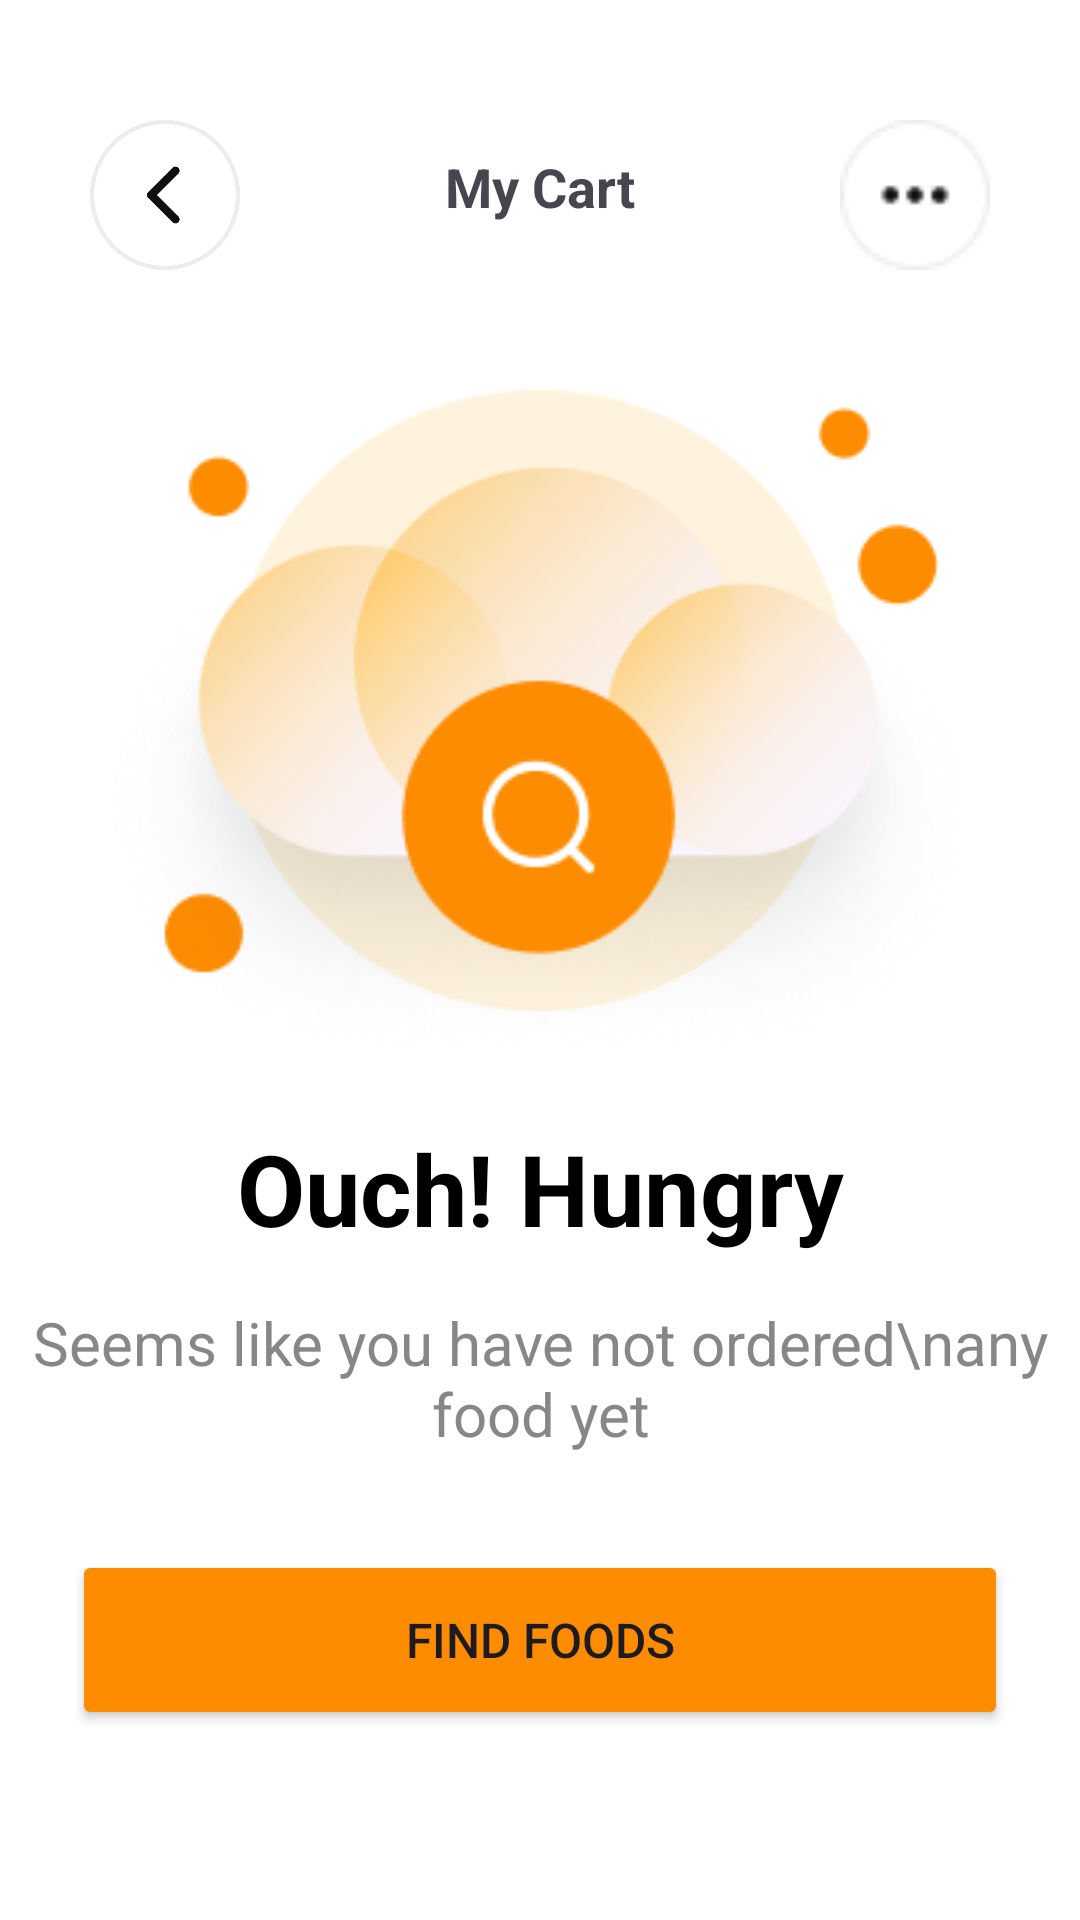

This screen was rendered from an Android layout file. Write that file and the resources it references.
<!-- AndroidManifest.xml: application theme Theme.AiFoodDelivery -->
<!-- res/layout/fragment_my_cart.xml -->
<?xml version="1.0" encoding="utf-8"?>
<androidx.constraintlayout.widget.ConstraintLayout xmlns:android="http://schemas.android.com/apk/res/android"
    xmlns:app="http://schemas.android.com/apk/res-auto"
    xmlns:tools="http://schemas.android.com/tools"
    android:layout_width="match_parent"
    android:layout_height="match_parent"
    android:background="@color/white"
    tools:context=".Fragment.MyCartFragment">

    <ImageView
        android:id="@+id/iconBackIV"
        android:layout_width="50dp"
        android:layout_height="50dp"
        android:layout_marginStart="30dp"
        android:layout_marginTop="40dp"
        android:src="@drawable/icon_back"
        app:layout_constraintStart_toStartOf="parent"
        app:layout_constraintTop_toTopOf="parent" />

    <TextView
        android:id="@+id/textView8"
        android:layout_width="wrap_content"
        android:layout_height="wrap_content"
        android:layout_marginTop="50dp"
        android:text="My Cart"
        android:textSize="18sp"
        android:textStyle="bold"
        app:layout_constraintEnd_toStartOf="@+id/iconMenuIV"
        app:layout_constraintStart_toEndOf="@+id/iconBackIV"
        app:layout_constraintTop_toTopOf="parent" />

    <ImageView
        android:id="@+id/iconMenuIV"
        android:layout_width="50dp"
        android:layout_height="50dp"
        android:layout_marginTop="40dp"
        android:layout_marginEnd="30dp"
        android:src="@drawable/icon_menu_mycart"
        app:layout_constraintEnd_toEndOf="parent"
        app:layout_constraintTop_toTopOf="parent" />

    <ImageView
        android:id="@+id/imageView15"
        android:layout_width="wrap_content"
        android:layout_height="wrap_content"
        android:layout_marginTop="40dp"
        android:src="@drawable/mycart_illustration"
        app:layout_constraintEnd_toEndOf="parent"
        app:layout_constraintHorizontal_bias="0.5"
        app:layout_constraintStart_toStartOf="parent"
        app:layout_constraintTop_toBottomOf="@+id/iconBackIV" />

    <TextView
        android:id="@+id/textView13"
        android:layout_width="wrap_content"
        android:layout_height="wrap_content"
        android:layout_marginTop="24dp"
        android:text="Ouch! Hungry"
        android:textColor="@color/black"
        android:textSize="33sp"
        android:textStyle="bold"
        app:layout_constraintEnd_toEndOf="parent"
        app:layout_constraintHorizontal_bias="0.5"
        app:layout_constraintStart_toStartOf="parent"
        app:layout_constraintTop_toBottomOf="@+id/imageView15" />

    <TextView
        android:id="@+id/textView14"
        android:layout_width="wrap_content"
        android:layout_height="wrap_content"
        android:layout_marginTop="16dp"
        android:text="Seems like you have not ordered\nany food yet"
        android:textAlignment="center"
        android:textColor="#878787"
        android:textSize="20sp"
        app:layout_constraintEnd_toEndOf="parent"
        app:layout_constraintHorizontal_bias="0.5"
        app:layout_constraintStart_toStartOf="parent"
        app:layout_constraintTop_toBottomOf="@+id/textView13" />

    <Button
        android:layout_width="match_parent"
        android:layout_height="60dp"
        android:layout_marginStart="24dp"
        android:layout_marginTop="32dp"
        android:layout_marginEnd="24dp"
        android:backgroundTint="#FE8C00"
        android:text="Find Foods"
        android:textSize="16sp"
        app:layout_constraintEnd_toEndOf="parent"
        app:layout_constraintHorizontal_bias="0.5"
        app:layout_constraintStart_toStartOf="parent"
        app:layout_constraintTop_toBottomOf="@+id/textView14" />

</androidx.constraintlayout.widget.ConstraintLayout>
<!-- resources referenced by this layout -->
<resources>
  <!-- drawable icon_back: png bitmap (drawable, 14360 bytes) -->
  <!-- drawable icon_menu_mycart: png bitmap (drawable, 965 bytes) -->
  <!-- drawable mycart_illustration: png bitmap (drawable, 44988 bytes) -->
  <style name="Theme.AiFoodDelivery" parent="Base.Theme.AiFoodDelivery" />
  <style name="Base.Theme.AiFoodDelivery" parent="Theme.Material3.DayNight.NoActionBar">
          
          
      </style>
  <!-- not gathered from this repository: default colours our renderer supplied (Android Studio template values) -->
  <color name="black">#FF000000</color>
  <color name="white">#FFFFFFFF</color>
</resources>
